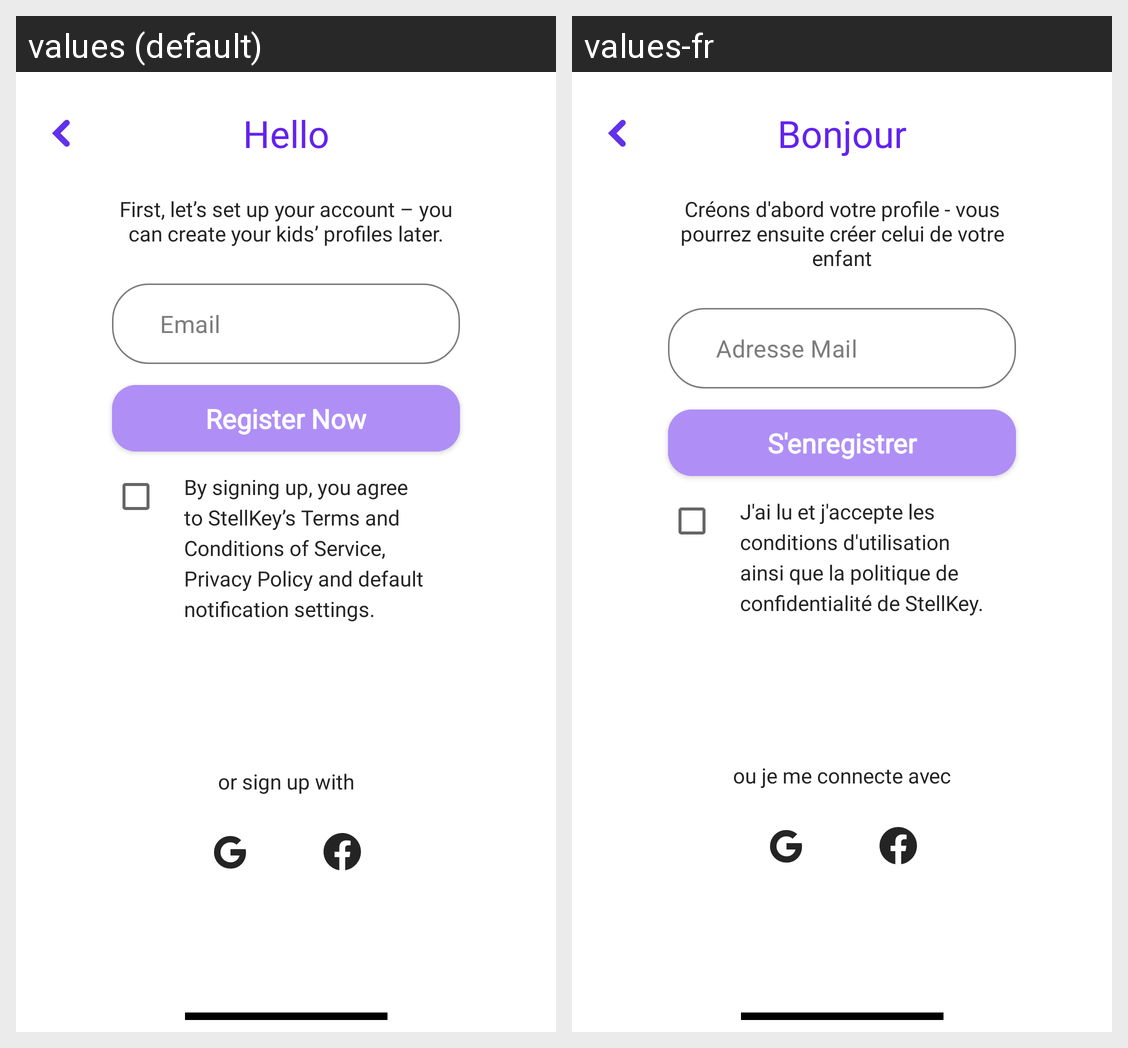

Strings drawn on this Android screen and how each of the app's shown locales translates them:
Android screen res/layout/fragment_register_email.xml rendered under 2 locales, left to right: values (default), values-fr. Device: Nexus 5 (rendered at 1080×1920; each locale shown at half size, 540×960, under a caption strip naming it); theme Theme.StellKey.TranslucentStatusBar.
Strings drawn on this screen, with the default value and each locale's value (text and hints the layout hard-codes, and strings that could not be matched under every locale, appear in the picture but are not listed):

hello
  values: Hello
  values-fr: Bonjour

register_desc
  values: First, let’s set up your account – you can create your kids’ profiles later.
  values-fr: Créons d'abord votre profile - vous pourrez ensuite créer celui de votre enfant

email
  values: Email
  values-fr: Adresse Mail

register_now
  values: Register Now
  values-fr: S'enregistrer

register_tc
  values: By signing up, you agree to StellKey’s Terms and Conditions of Service, Privacy Policy and default notification settings.
  values-fr: J'ai lu et j'accepte les conditions d'utilisation ainsi que la politique de confidentialité de StellKey.

or_sign_up_with
  values: or sign up with
  values-fr: ou je me connecte avec
